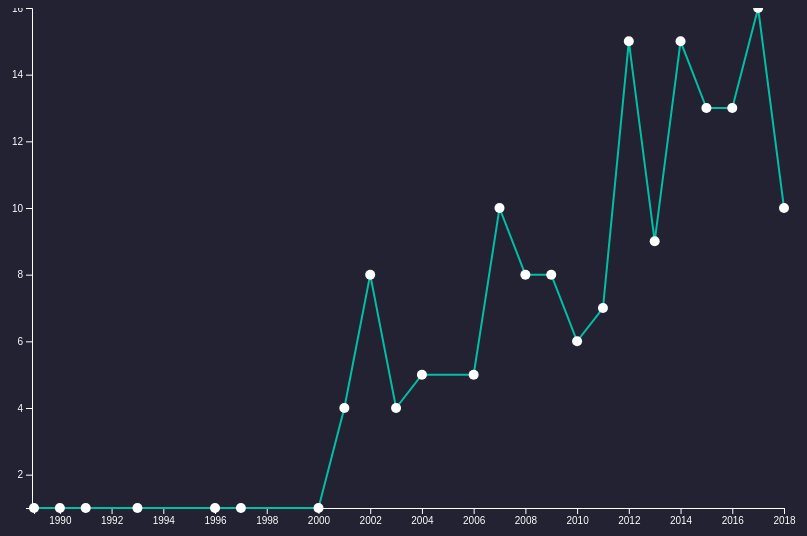
D3 v5 page, settled after 480 driven frames (8 s of simulated time); the page loaded 1 data file(s).


// ── script.js
// specify the svg container

d3.json("dataset.json").then(data => {
  let bookNested = d3
    .nest()
    .key(data => data.Year)
    .rollup(function(data) {
      return data.length;
    })
    .entries(data);

  const svg = d3
    .select(".chart")
    .append("svg")
    .attr("width", 1400)
    .attr("height", 1600);

  console.log(bookNested);
  let yearCount = bookNested.map(d => {
    return Number(d.key);
  });
  let bookCount = bookNested.map(d => {
    return Number(d.value);
  });

  console.log("dit is Yearcount", yearCount);
  console.log("dit is bookCount", bookCount);

  let dataYears = data.map(d => {
    return Number(d.Year);
  });

  // set the domains and ranges for the axis
  let y = d3
    .scaleLinear()
    .domain([d3.max(bookCount), d3.min(bookCount)])
    .range([0, 500]);
  let x = d3
    .scaleLinear()
    .domain([d3.min(yearCount), d3.max(yearCount)])
    .range([0, 750]);

  // group the axis
  let xAxisGroup = svg
    .append("g")
    .attr("transform", "translate(42, " + 500 + ")")
    .attr("color", "white");
  let yAxisGroup = svg
    .append("g")
    .attr("transform", "translate(40,0)")
    .attr("color", "white");

  // sort data for the line
  let sortedDataYears = yearCount.sort();

  // d3 line path generator
  const line = d3
    .line()
    // where the x coordinate of the line shoudl be

    .x(function(d) {
      return x(Number(d.key));
    })

    // where the y coordinatie of the line shoudl be
    .y(function(d) {
      return y(d.value);
    });

  // line path element
  const path = svg.append("path");

  const dottedLines = svg
    .append("g")
    .attr("class", "lines")
    .style("opacity", 0);

  const xDottedLine = dottedLines
    .append("line")
    .attr("stroke", "#aaa")
    .attr("stroke-width", 1)
    .attr("stroke-dasharray", 4);

  const yDottedLine = dottedLines
    .append("line")
    .attr("stroke", "#aaa")
    .attr("stroke-width", 1)
    .attr("stroke-dasharray", 4);

  // create and call the axisLeft
  let y_Axis = d3.axisLeft().scale(y);
  let x_Axis = d3
    .axisBottom()
    .scale(x)
    .tickFormat(d3.format("d"));
  xAxisGroup.call(x_Axis);
  yAxisGroup.call(y_Axis);

  // create circles for books by year
  const circles = svg
    .selectAll("circle")
    .attr("cx", yearCount)
    .attr("cy", bookCount)
    .data(bookNested);

  circles
    .enter()
    .append("circle")
    .attr("r", 5)
    .attr("cx", d => {
      return x(Number(d.key));
    })
    .attr("cy", d => {
      return y(Number(d.value));
    })
    .attr("fill", "white")
    .attr("transform", "translate(42,0)");

  svg
    .selectAll("circle")
    .on("mouseover", (d, i, n) => {
      d3.select(n[i])
        .transition()
        .duration(100)
        .attr("r", 10);

      xDottedLine
        .attr("x1", x(Number(d.key)))
        .attr("x2", x(Number(d.key)))
        .attr("y1", 500)
        .attr("y2", y(Number(d.value)))
        .attr("transform", "translate(42,0)");
      yDottedLine
        .attr("x1", 0)
        .attr("x2", x(Number(d.key)))
        .attr("y1", y(Number(d.value)))
        .attr("y2", y(Number(d.value)))
        .attr("transform", "translate(42,0)");

      dottedLines.style("opacity", 1);
    })
    .on("mouseleave", (d, i, n) => {
      d3.select(n[i])
        .transition()
        .duration(100)
        .attr("r", 5);

      dottedLines.style("opacity", 0);
    });

  bookNested.sort(function(a, b) {
    return a.key - b.key;
  });
  path
    .data([bookNested])
    .attr("fill", "none")
    .attr("stroke", "#00bfa5")
    .attr("transform", "translate(42,0)")
    .attr("stroke-width", 2)
    .attr("d", line);
});


### data: dataset.json
[
 {
  "title": "Burn-out / concept: Stefan Rooyakkers",
  "Year": "2014",
  "format": "dvdvideo",
  "summary": "Cursus die inzicht geeft in de oorzaken …"
 },
 {
  "title": "Burn-out ontmaskerd : de dieperliggende …",
  "Year": "2018",
  "format": "book",
  "summary": "Zelfhulpboek om de gevolgen van een burn…"
 },
 {
  "title": "In dertig dagen uit je burnout / Carien …",
  "Year": "2001",
  "format": "book",
  "summary": null
 },
 {
  "title": "Hart aan het werk : voorkom burnout / Ca…",
  "Year": "2007",
  "format": "book",
  "summary": "Werk- en oefenboek voor een goede balans…"
 },
 {
  "title": "Burn-out dagboek / Maaike Hartjes",
  "Year": "2018",
  "format": "book",
  "summary": "Persoonlijk beeldverslag door de Nederla…"
 },
 {
  "title": "Burnout : herwin de energie / met hulp v…",
  "Year": "2001",
  "format": "audiobook",
  "summary": null
 },
 {
  "title": "Uit je burnout : een 30 dagen programma …",
  "Year": "2015",
  "format": "book",
  "summary": "Zelfhulpgids."
 },
 {
  "title": "De burn-out specialist : in 10 stappen u…",
  "Year": "2017",
  "format": "book",
  "summary": null
 },
 "... 155 more items"
]